Dataset: Traintest3way (GitHub, Anshu-17/EF_VisTransfom). Classes: edema, fracture, healthy.

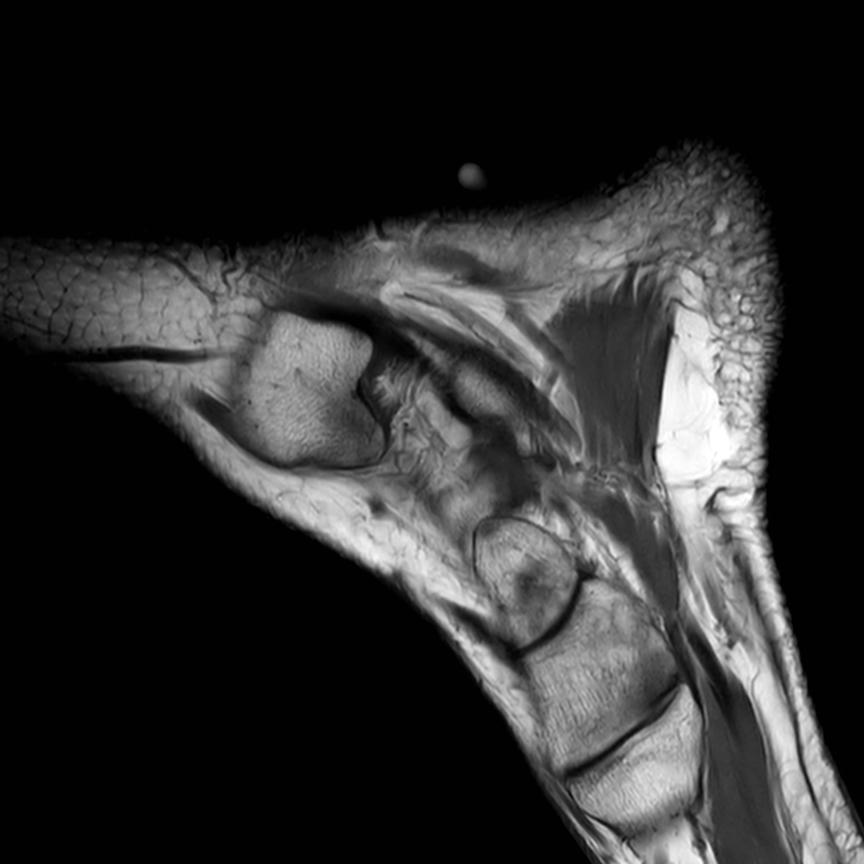
Label: fracture

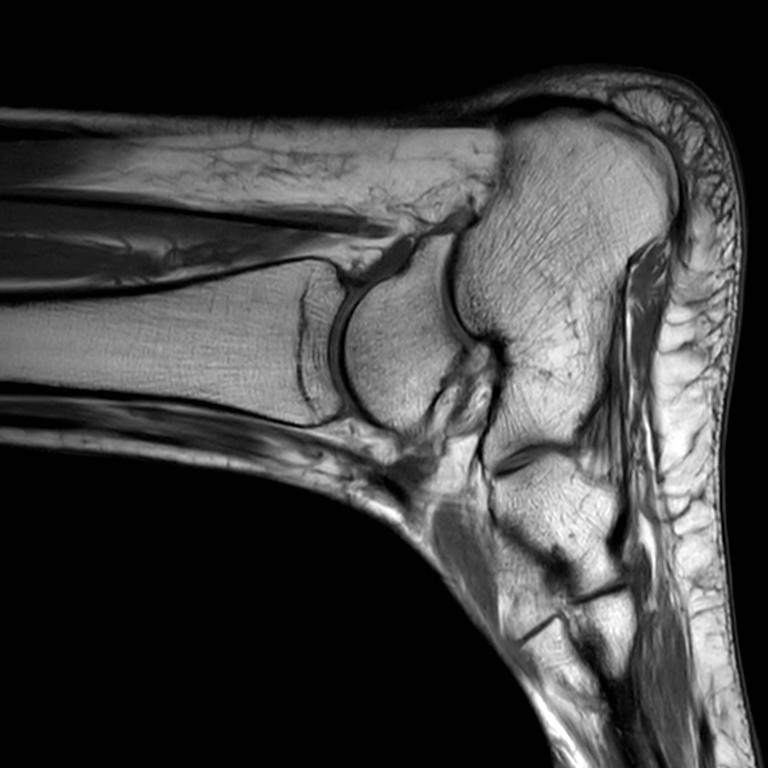
Label: edema

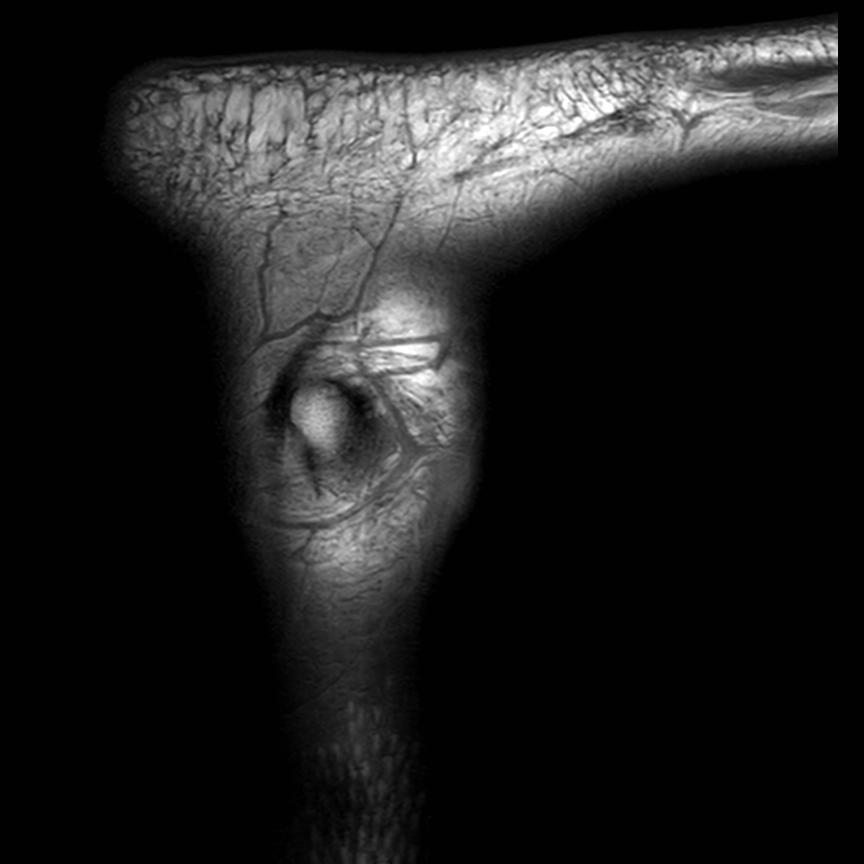
Label: healthy

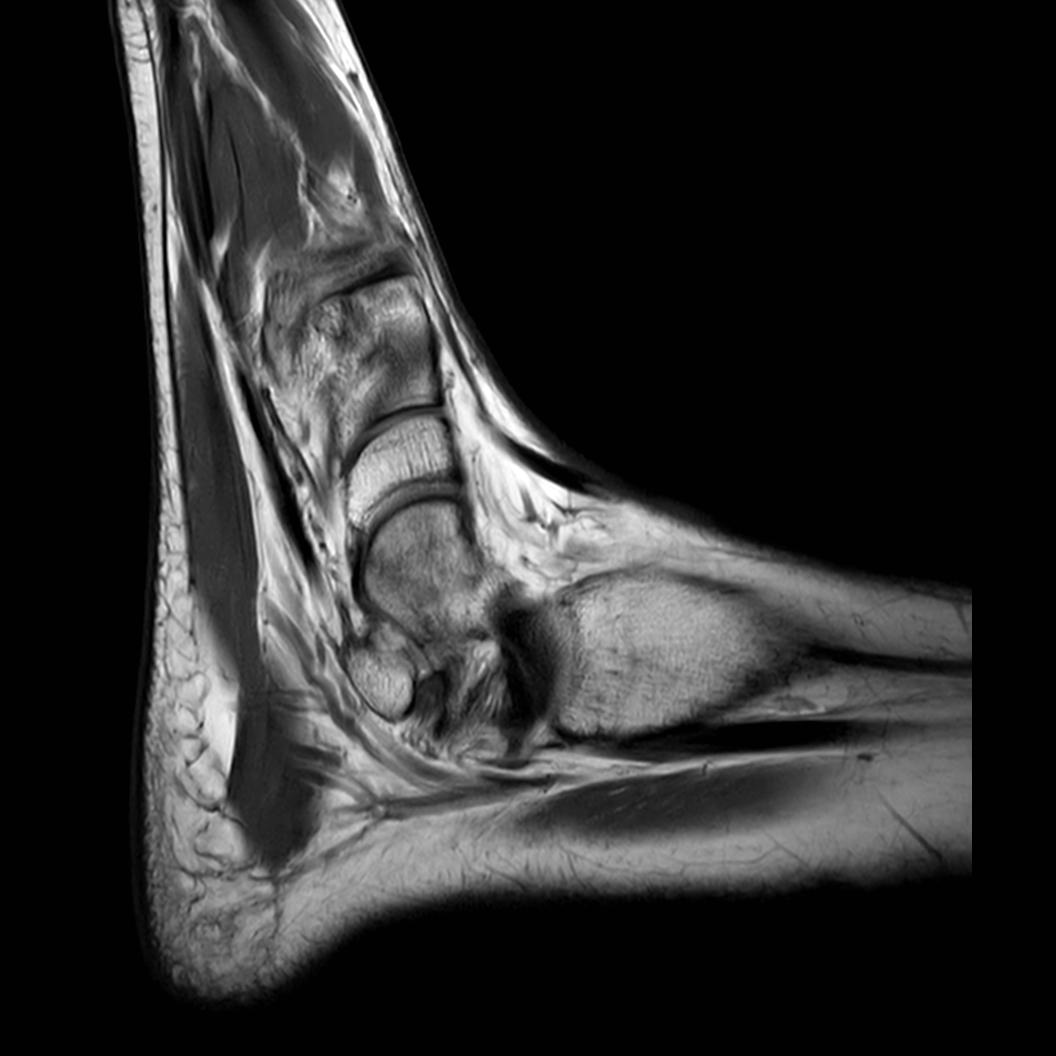
Label: edema

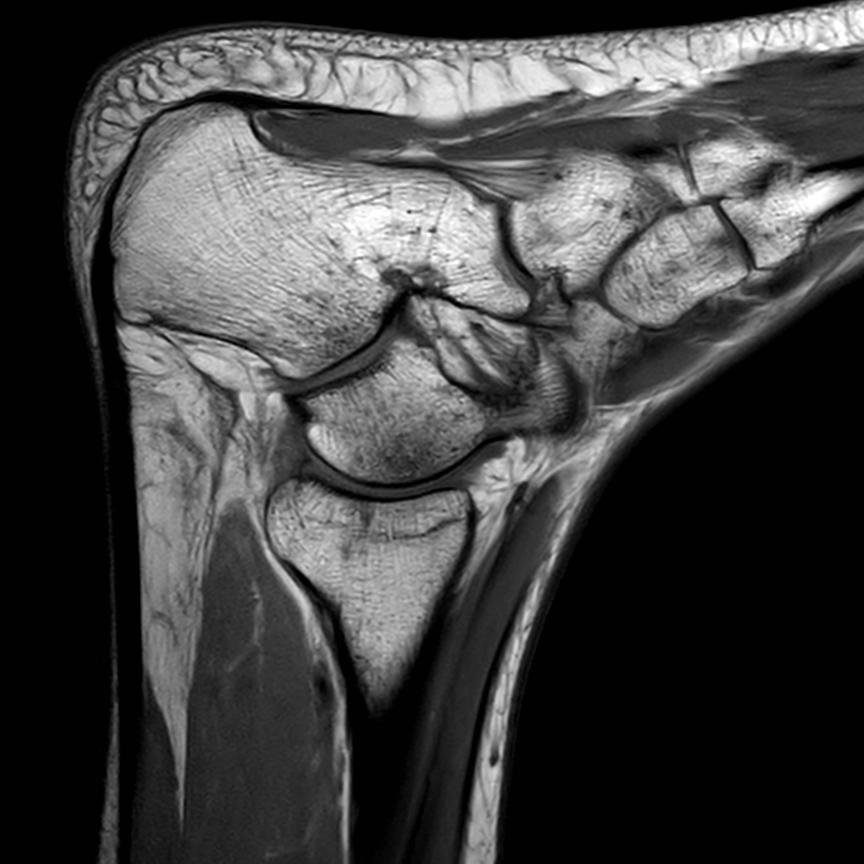
Label: healthy

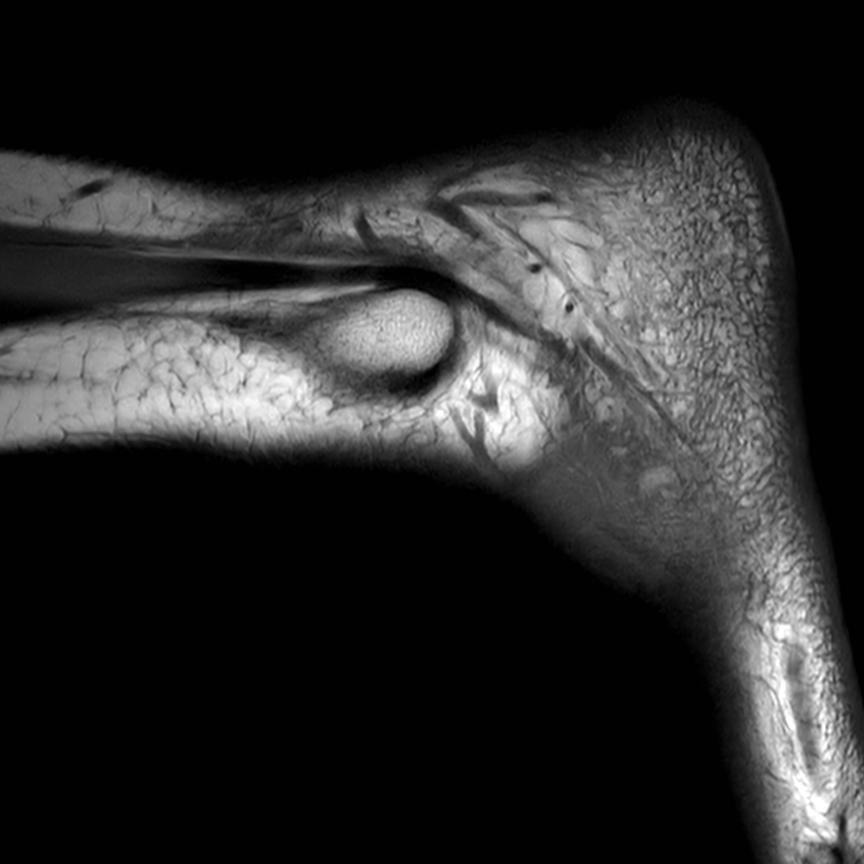
Label: healthy
